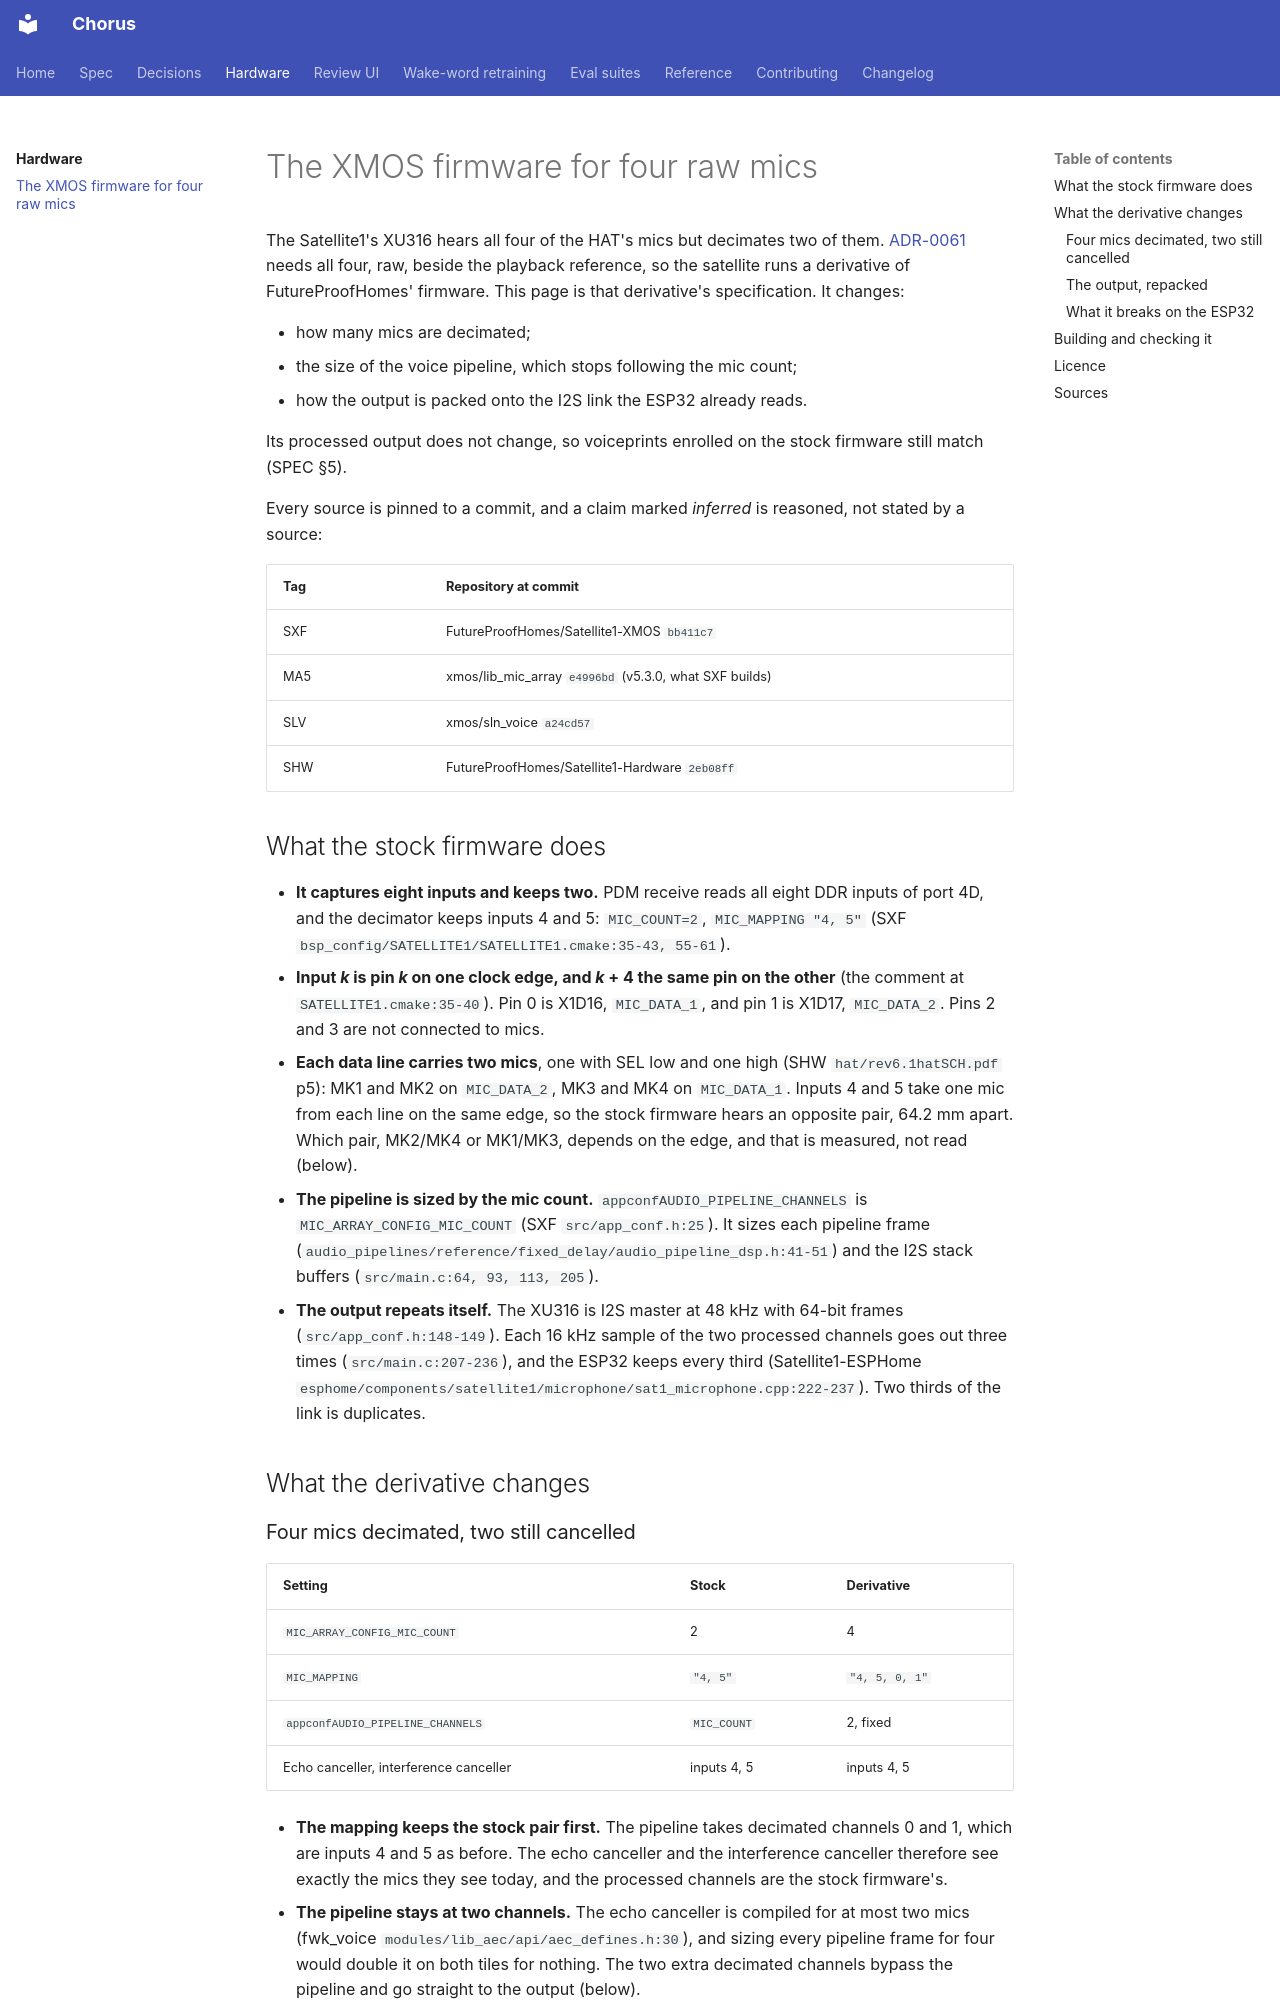

repository: Teagan42/Chorus · page: hardware/xmos-four-mics/index.html · generator: mkdocs

# The XMOS firmware for four raw mics

The Satellite1's XU316 hears all four of the HAT's mics but decimates two of
them. [ADR-0061](../adr/0061-direction-of-arrival-uses-the-kits-four-mics-and-is-estimated-on-the-satellite.md)
needs all four, raw, beside the playback reference, so the satellite runs a
derivative of FutureProofHomes' firmware. This page is that derivative's
specification. It changes:

- how many mics are decimated;
- the size of the voice pipeline, which stops following the mic count;
- how the output is packed onto the I2S link the ESP32 already reads.

Its processed output does not change, so voiceprints enrolled on the stock
firmware still match (SPEC §5).

Every source is pinned to a commit, and a claim marked *inferred* is
reasoned, not stated by a source:

| Tag | Repository at commit |
|---|---|
| SXF | FutureProofHomes/Satellite1-XMOS `bb411c7` |
| MA5 | xmos/lib_mic_array `e4996bd` (v5.3.0, what SXF builds) |
| SLV | xmos/sln_voice `a24cd57` |
| SHW | FutureProofHomes/Satellite1-Hardware `2eb08ff` |

## What the stock firmware does

- **It captures eight inputs and keeps two.** PDM receive reads all eight
  DDR inputs of port 4D, and the decimator keeps inputs 4 and 5:
  `MIC_COUNT=2`, `MIC_MAPPING "4, 5"` (SXF
  `bsp_config/SATELLITE1/SATELLITE1.cmake:35-43, 55-61`).
- **Input *k* is pin *k* on one clock edge, and *k* + 4 the same pin on the
  other** (the comment at `SATELLITE1.cmake:35-40`). Pin 0 is X1D16,
  `MIC_DATA_1`, and pin 1 is X1D17, `MIC_DATA_2`. Pins 2 and 3 are not
  connected to mics.
- **Each data line carries two mics**, one with SEL low and one high (SHW
  `hat/rev6.1hatSCH.pdf` p5): MK1 and MK2 on `MIC_DATA_2`, MK3 and MK4 on
  `MIC_DATA_1`. Inputs 4 and 5 take one mic from each line on the same edge,
  so the stock firmware hears an opposite pair, 64.2 mm apart. Which pair,
  MK2/MK4 or MK1/MK3, depends on the edge, and that is measured, not read
  (below).
- **The pipeline is sized by the mic count.** `appconfAUDIO_PIPELINE_CHANNELS`
  is `MIC_ARRAY_CONFIG_MIC_COUNT` (SXF `src/app_conf.h:25`). It sizes each
  pipeline frame (`audio_pipelines/reference/fixed_delay/audio_pipeline_dsp.h:41-51`)
  and the I2S stack buffers (`src/main.c:64, 93, 113, 205`).
- **The output repeats itself.** The XU316 is I2S master at 48 kHz with
  64-bit frames (`src/app_conf.h:148-149`). Each 16 kHz sample of the two
  processed channels goes out three times (`src/main.c:207-236`), and the
  ESP32 keeps every third (Satellite1-ESPHome
  `esphome/components/satellite1/microphone/sat1_microphone.cpp:222-237`).
  Two thirds of the link is duplicates.

## What the derivative changes
